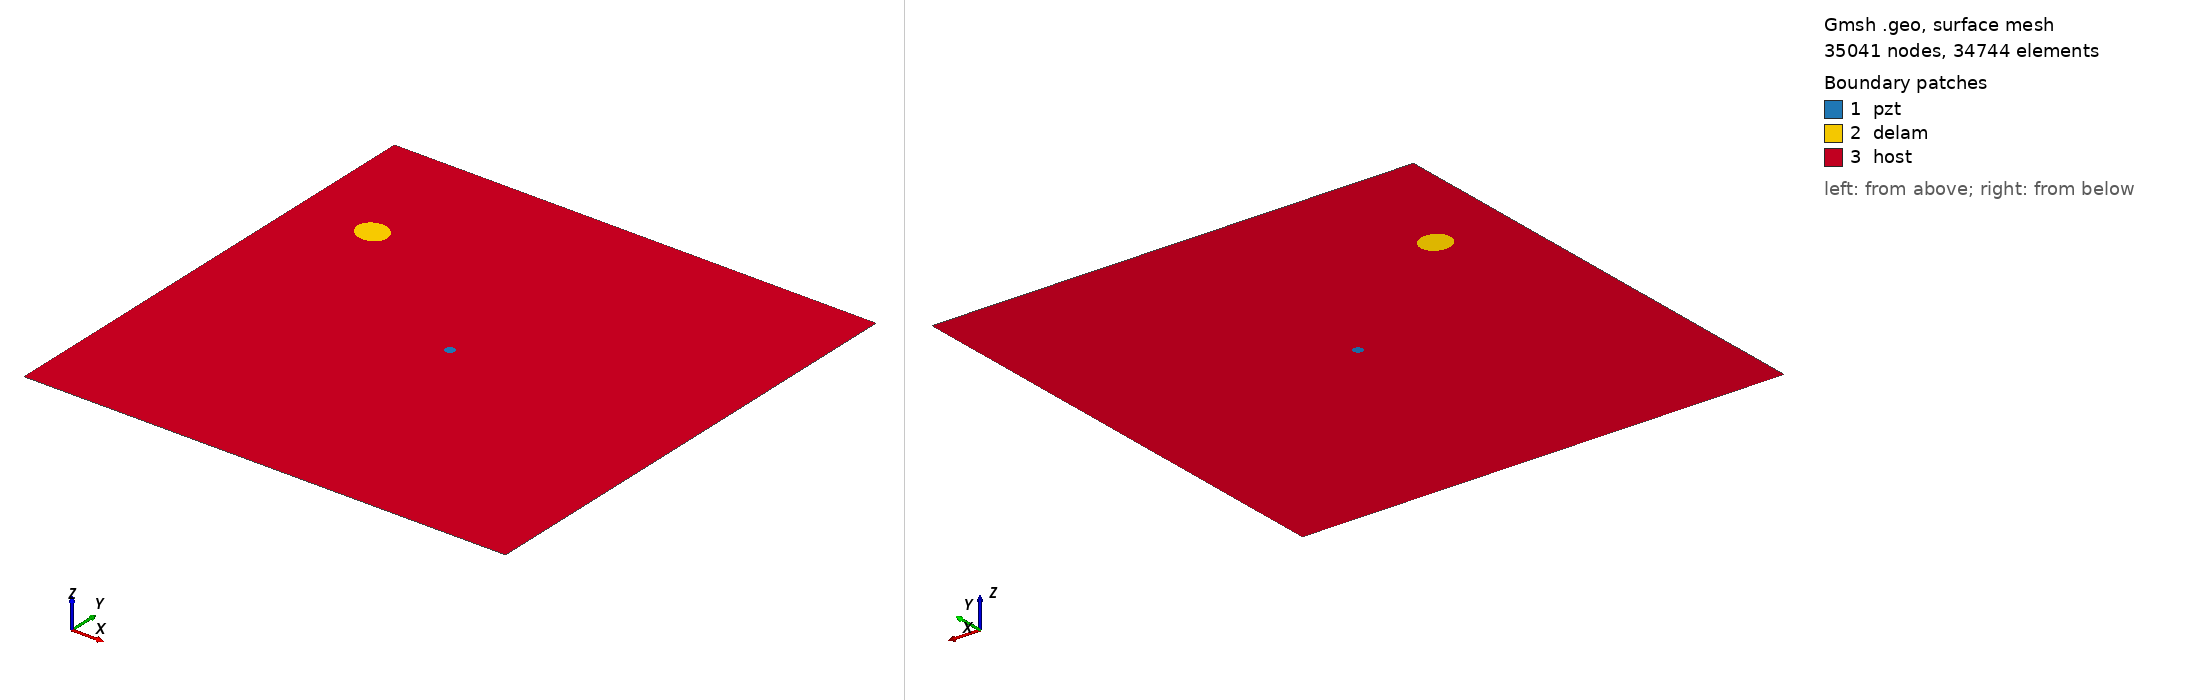

Gmsh geometry script, surface-meshed: 35041 nodes, 34744 surface elements. Boundary patches (legend numbers): 1 pzt, 2 delam, 3 host. Left view from above one corner, right view from below the opposite corner. Legend entries are the model's physical surfaces. The drawing asked Gmsh for element sizes between 1% and 20% of the model's largest extent; the script's own settings can give other sizes.

=== m1_rand_single_delam_425.geo (drawn) ===
SetFactory("OpenCASCADE");
L=0.500000; 
W=0.500000; 
a=0.016662; 
b=0.014764; 
x=0.076174; 
y=0.371360; 
alpha=0.884561 *Pi; 
r=0.005000; 
xpzt=0.250000; 
ypzt=0.250000; 
//+
Point(1) = {0, 0, 0, 1.0};
//+
Point(2) = {L, 0, 0, 1.0};
//+
Point(3) = {L, W, 0, 1.0};
//+
Point(4) = {0, W, 0, 1.0};
//+
Line(1) = {1, 2};
//+
Line(2) = {2, 3};
//+
Line(3) = {3, 4};
//+
Line(4) = {4, 1};
//+
Circle(5) = {xpzt, ypzt, -0, r, 0, 2*Pi};
//+
Ellipse(6) = {x, y, -0, a, b, 0, 2*Pi};
//+
Rotate {{0, 0, 1}, {x, y, 0}, alpha} {
  Curve{6}; 
}
//+
Curve Loop(1) = {4, 1, 2, 3};
//+
Curve Loop(2) = {6};
//+
Curve Loop(3) = {5};
//+
Curve Loop(4) = {6};
//+
Curve Loop(5) = {5};
//+
Plane Surface(1) = {5};
//+
Plane Surface(2) = {4};
//+
Plane Surface(3) = {1, 2, 3};
//+
Point(9) = {xpzt, ypzt, 0, 1.0};
//+
Point{9} In Surface {1};// mesh node at centre of pzt
//+
Physical Surface("pzt") = {1};
//+
Physical Surface("delam") = {2};
//+
Physical Surface("host") = {3};

Mesh.Algorithm = 6; // Frontal
Mesh.CharacteristicLengthFactor = 0.068000;
Mesh.CharacteristicLengthMin = 0.001000;
Mesh.CharacteristicLengthMax = 0.200000;
Mesh.RecombineAll = 1; // Apply recombination algorithm
Mesh.SubdivisionAlgorithm = 1; // 1: all quadrangles
Mesh.Smoothing = 1;
